Run: headless pygame with SDL's dummy video driver; simulated clock (each Clock.tick advances the game by its frame time, no real sleeping); random seed 0; keys injected as events and as key.get_pressed() state; no mouse input.
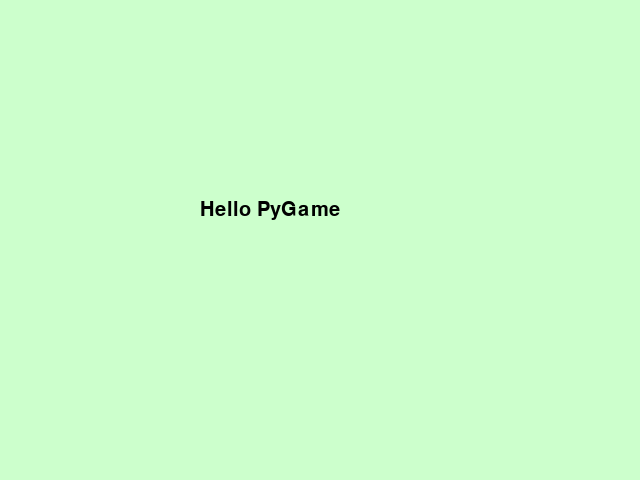
Frame 1 of 4 · flips 1–60 · no input
Frame 2 of 4 · flips 61–180 · tapped SPACE, RETURN · held RIGHT (→), D · screen unchanged from frame 1, image omitted
Frame 3 of 4 · flips 181–300 · held DOWN (↓), S · screen unchanged from frame 2, image omitted
Frame 4 of 4 · flips 301–420 · held LEFT (←), A, UP (↑), W · screen unchanged from frame 3, image omitted

The pygame program that drew these frames:

# Impordib pygame mooduli. Pygame pakub mängude ja multimeedia rakenduste loomiseks vajalikke funktsioone ja klasse.
import pygame

# Initsialiseerib Pygame'i. See rida on vajalik enne Pygame'i teiste funktsioonide kasutamist.
pygame.init()

# Loob uue akna mõõtmetega 640x480 pikslit ja seab selle muutuja `screen` väärtuseks.
screen=pygame.display.set_mode([640,480])

# Määrab loodud akna pealkirjaks "Harjutamine".
pygame.display.set_caption("Harjutamine")

# Värvib akna tausta kindla värviga, antud juhul heleda rohelisega, kasutades RGB värvikoodi [204, 255, 204].
screen.fill([204, 255, 204])

# Loob uue fondi objekti. Kuna `Font` esimene argument on `None`, kasutab Pygame vaikimisi süsteemifonti.
# Teine argument `30` määrab fondi suuruseks 30 punkti.
font = pygame.font.Font(None, 30)

# Kasutab fondi objekti, et luua uus tekstipilt. See renderdab antud sõne "Hello PyGame"
# antialiasinguga (True), musta värvi ([0,0,0]) ja läbipaistmatu taustaga.
text = font.render("Hello PyGame", True, [0,0,0])

# Asetab tekstipildi ekraanile koordinaatidele [200,200]. 
# See tähendab, et teksti vasak ülemine nurk asetseb 200 pikslit paremale ja 200 pikslit allapoole akna vasakust ülanurgast.
screen.blit(text, [200,200])

# Uuendab ekraani sisu, et kuvada eelnevalt ekraanile blititud tekst.
pygame.display.flip()

# Jooksutab mängutsüklit lõpmatult. See osa koodist tagab, et programm jookseb,
# kuni kasutaja sulgeb akna.
while True:
    # Ootab sündmuste järjekorras uut sündmust. Kui sündmus on QUIT tüüpi (akna sulgemine),
    # katkestatakse tsükkel.
    if pygame.event.wait().type == pygame.QUIT:
        break

# Kutsutakse välja, et korralikult lõpetada Pygame'i töö ja vabastada ressursid.
pygame.quit()
